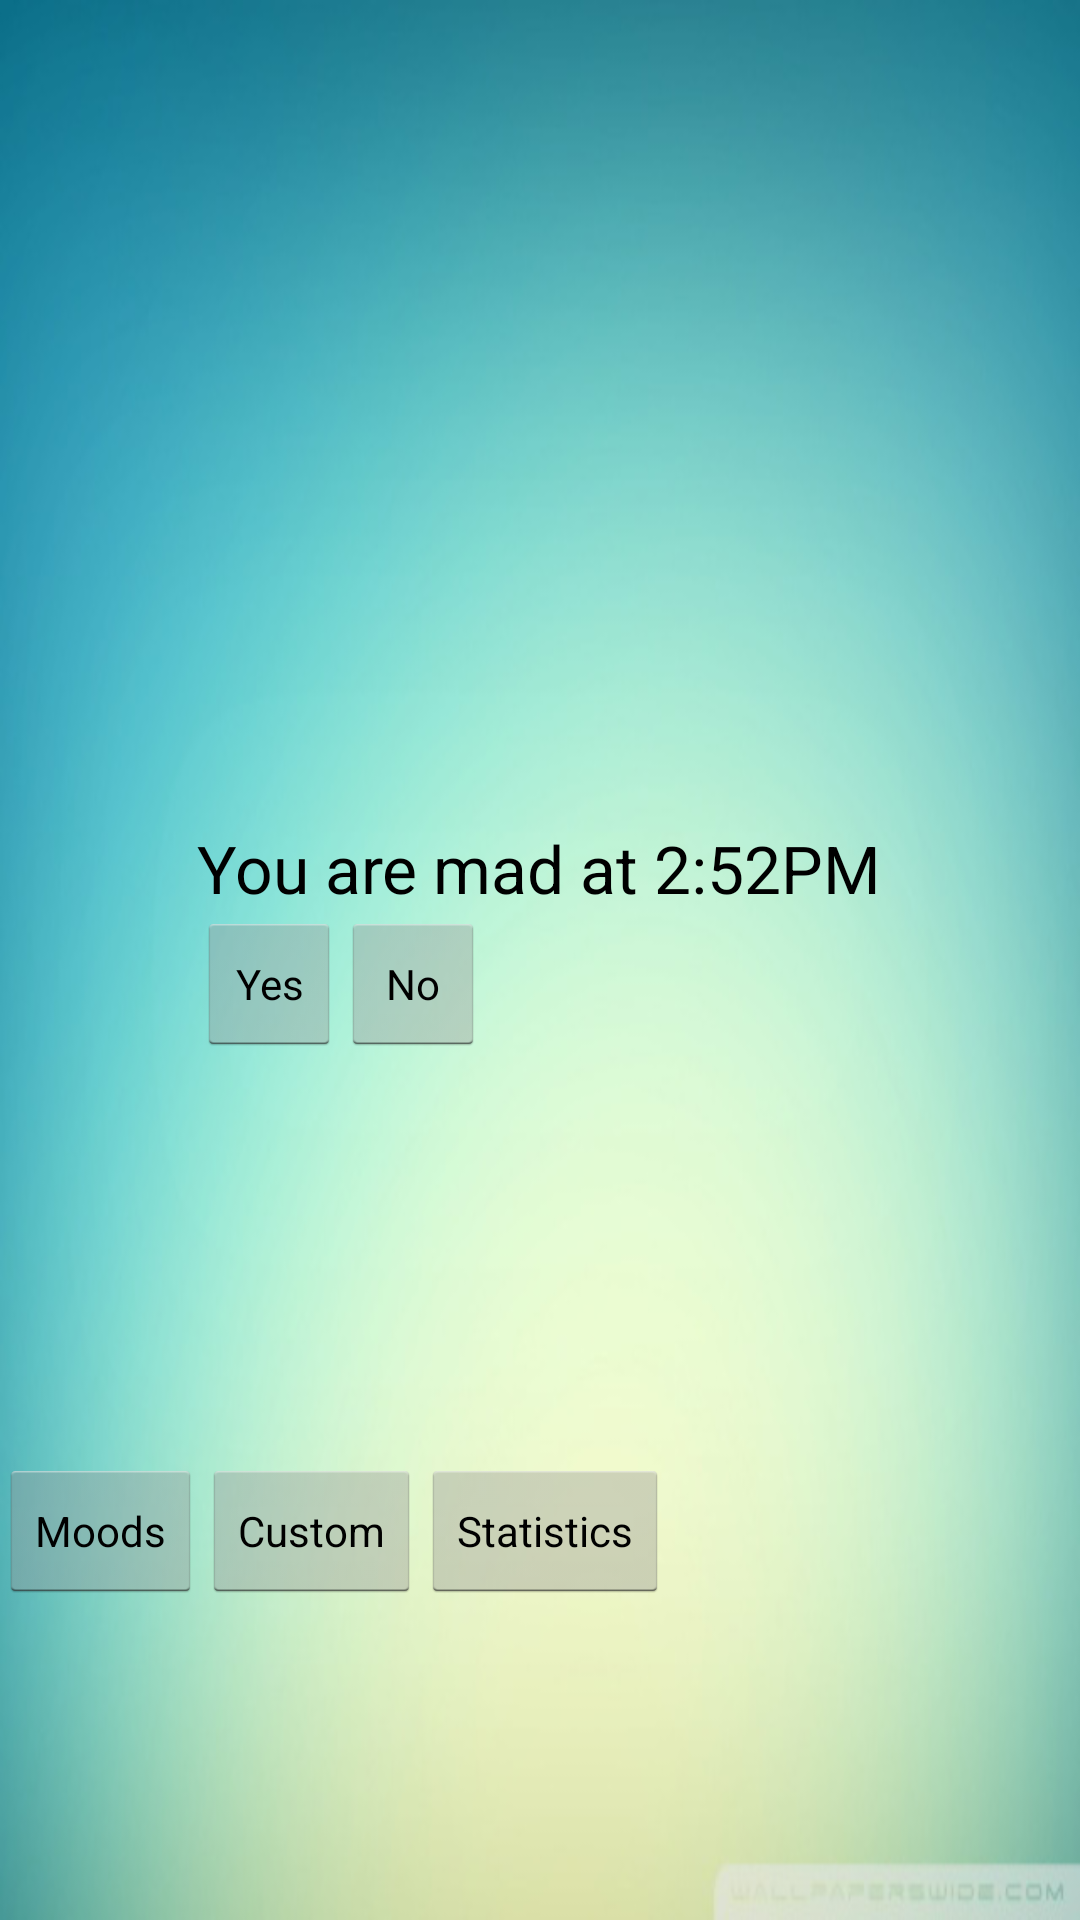

This screen was rendered from an Android layout file. Write that file and the resources it references.
<!-- AndroidManifest.xml: application theme AppTheme -->
<!-- res/layout/activity_dashboard.xml -->
<RelativeLayout xmlns:android="http://schemas.android.com/apk/res/android"
    xmlns:tools="http://schemas.android.com/tools"
    android:background="@drawable/background"
    android:layout_width="match_parent"
    android:layout_height="match_parent"
    android:paddingLeft="@dimen/activity_horizontal_margin"
    android:paddingRight="@dimen/activity_horizontal_margin"
    android:paddingTop="@dimen/activity_vertical_margin"
    android:paddingBottom="@dimen/activity_vertical_margin"
    tools:context=".DashboardActivity"
    android:id="@+id/activity_dashboard">


    <ListView
        android:layout_width="wrap_content"
        android:layout_height="200dp"
        android:id="@+id/previousMoodsList"
        android:layout_alignParentTop="true"
        android:layout_alignParentStart="true"
        android:scrollingCache="false"
        android:layout_marginTop="50px" />

    <TextView
        android:layout_width="wrap_content"
        android:layout_height="wrap_content"
        android:textAppearance="?android:attr/textAppearanceLarge"
        android:text="You are mad at 2:52PM"
        android:id="@+id/currentMoodText"
        android:textAlignment="center"
        android:layout_marginTop="58dp"
        android:layout_below="@+id/previousMoodsList"
        android:layout_centerHorizontal="true" />

    <Button
        style="?android:attr/buttonStyleSmall"
        android:layout_width="wrap_content"
        android:layout_height="wrap_content"
        android:text="Yes"
        android:id="@+id/confirmButton"
        android:layout_below="@+id/currentMoodText"
        android:layout_alignStart="@+id/currentMoodText" />

    <Button
        style="?android:attr/buttonStyleSmall"
        android:layout_width="wrap_content"
        android:layout_height="wrap_content"
        android:text="No"
        android:id="@+id/declineButton"
        android:layout_toEndOf="@+id/confirmButton"
        android:layout_below="@+id/currentMoodText"
        android:layout_centerHorizontal="true" />

    <RelativeLayout
        android:layout_width="fill_parent"
        android:layout_height="fill_parent"
        android:layout_below="@+id/confirmButton"
        android:layout_marginTop="29dp"
        android:layout_alignParentBottom="true"
        android:layout_alignParentEnd="true">

        <Button
            style="?android:attr/buttonStyleSmall"
            android:layout_width="wrap_content"
            android:layout_height="wrap_content"
            android:text="Moods"
            android:id="@+id/openMoodsButton"
            android:layout_centerVertical="true"
            android:layout_alignParentStart="true" />

        <Button
            style="?android:attr/buttonStyleSmall"
            android:layout_width="wrap_content"
            android:layout_height="wrap_content"
            android:text="Custom"
            android:id="@+id/customMoodButton"
            android:layout_alignTop="@+id/openMoodsButton"
            android:layout_toEndOf="@+id/openMoodsButton" />

        <Button
            style="?android:attr/buttonStyleSmall"
            android:layout_width="wrap_content"
            android:layout_height="wrap_content"
            android:text="Statistics"
            android:id="@+id/statisticsButton"
            android:layout_alignTop="@+id/customMoodButton"
            android:layout_toEndOf="@+id/customMoodButton" />
    </RelativeLayout>

</RelativeLayout>
<!-- resources referenced by this layout -->
<resources>
  <!-- drawable background: png bitmap (drawable-hdpi, 126447 bytes) -->
  <style name="AppTheme" parent="android:Theme.Holo.Light.DarkActionBar">
          
      </style>
</resources>
